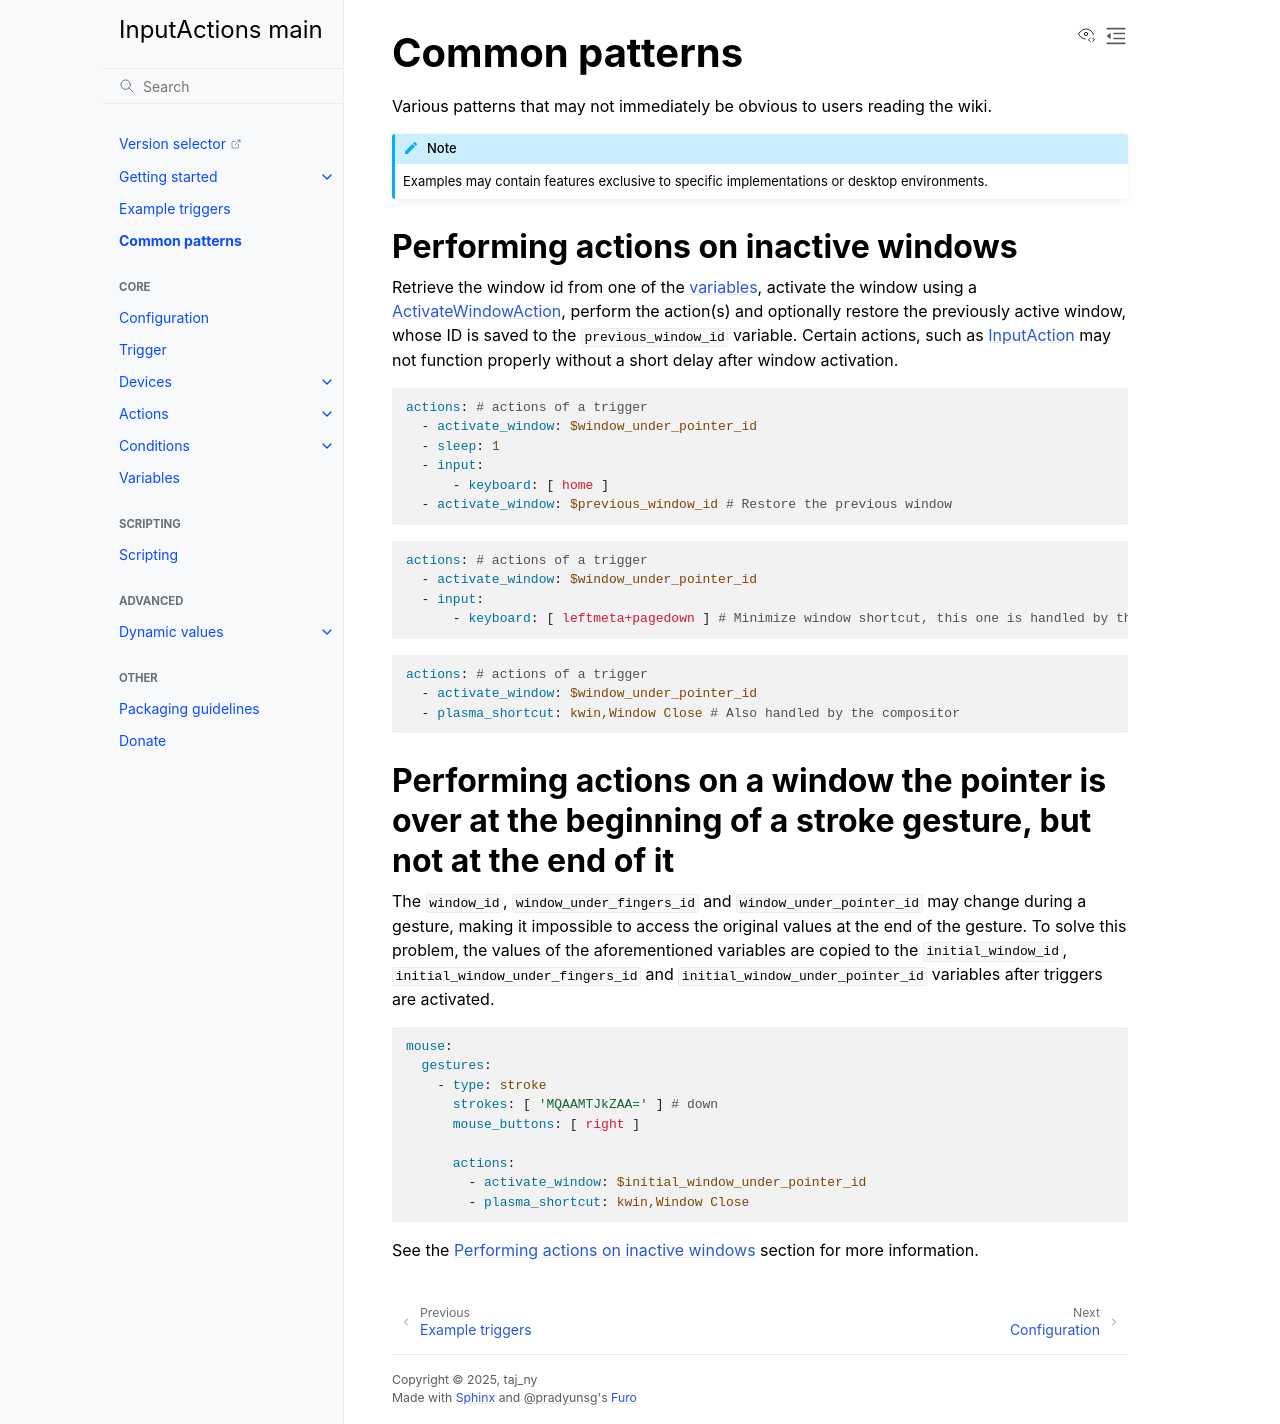

repository: InputActions/wiki · page: main/common-patterns.html · generator: sphinx

# Common patterns
Various patterns that may not immediately be obvious to users reading the wiki.

:::{note}
Examples may contain features exclusive to specific implementations or desktop environments.
:::

## Performing actions on inactive windows
Retrieve the window id from one of the [variables](/variables), activate the window using a [](/actions/activate-window), perform the action(s) and optionally
restore the previously active window, whose ID is saved to the ``previous_window_id`` variable. Certain actions, such as [](/actions/input) may not function
properly without a short delay after window activation.

```yaml
actions: # actions of a trigger
  - activate_window: $window_under_pointer_id
  - sleep: 1
  - input:
      - keyboard: [ home ]
  - activate_window: $previous_window_id # Restore the previous window
```
```yaml
actions: # actions of a trigger
  - activate_window: $window_under_pointer_id
  - input:
      - keyboard: [ leftmeta+pagedown ] # Minimize window shortcut, this one is handled by the compositor, so a delay is not required
```
```yaml
actions: # actions of a trigger
  - activate_window: $window_under_pointer_id
  - plasma_shortcut: kwin,Window Close # Also handled by the compositor
```

## Performing actions on a window the pointer is over at the beginning of a stroke gesture, but not at the end of it
The ``window_id``, ``window_under_fingers_id`` and ``window_under_pointer_id`` may change during a gesture, making it impossible to access the original values
at the end of the gesture. To solve this problem, the values of the aforementioned variables are copied to the ``initial_window_id``,
``initial_window_under_fingers_id`` and ``initial_window_under_pointer_id`` variables after triggers are activated.

```yaml
mouse:
  gestures:
    - type: stroke
      strokes: [ 'MQAAMTJkZAA=' ] # down
      mouse_buttons: [ right ]

      actions:
        - activate_window: $initial_window_under_pointer_id
        - plasma_shortcut: kwin,Window Close
```

See the [](#performing-actions-on-inactive-windows) section for more information.
